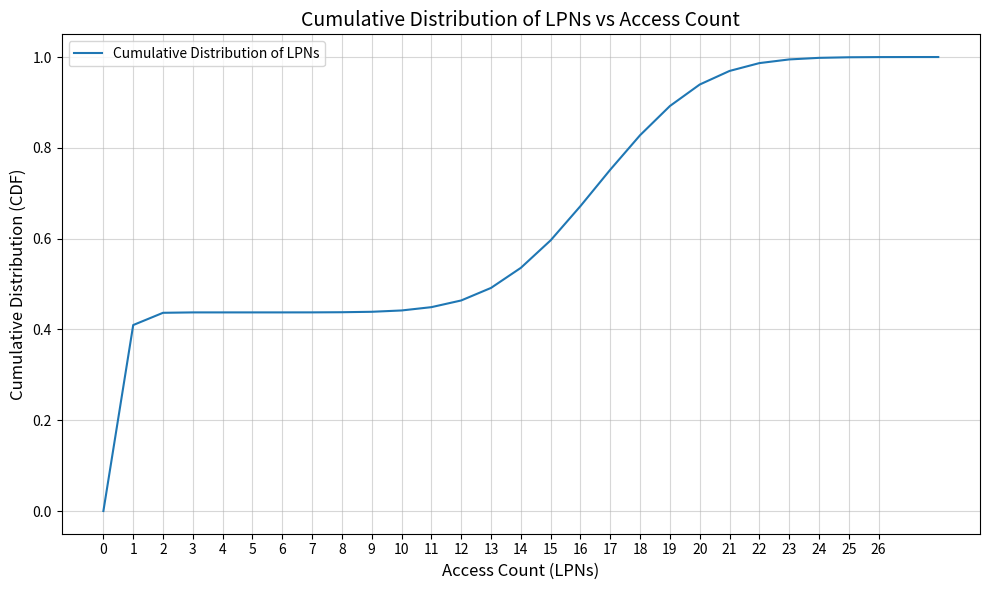

This figure's Python source:
import numpy as np
import matplotlib.pyplot as plt

access_counts = [0,
  107388.00,    7075.00,     223.00,       1.00,       1.00,
      2.00,      15.00,      85.00,     254.00,     760.00,
   1912.00,    3868.00,    7239.00,   11589.00,   15891.00,
  19778.00,   21016.00,   19915.00,   16847.00,   12413.00,
   7841.00,    4525.00,    2119.00,     914.00,     335.00,
    106.00,      26.00,       6.00,
]


lpn = np.zeros(len(access_counts))
lpn[:len(access_counts)] = np.arange(0, len(access_counts))

# 누적 분포 계산
cumulative_distribution = np.cumsum(access_counts) / np.sum(access_counts)

# 그래프 그리기
plt.figure(figsize=(10, 6))
plt.plot(lpn, cumulative_distribution, linestyle='-', label="Cumulative Distribution of LPNs")

# x축 눈금 설정
xticks_positions = np.concatenate((
    np.arange(0, 27, 1),   # 0부터 400까지 100단위
))
xticks_labels = [str(int(x)) for x in xticks_positions]
plt.xticks(xticks_positions, xticks_labels)

# 레이블 및 제목 추가
plt.title("Cumulative Distribution of LPNs vs Access Count", fontsize=14)
plt.xlabel("Access Count (LPNs)", fontsize=12)
plt.ylabel("Cumulative Distribution (CDF)", fontsize=12)
plt.grid(alpha=0.5)
plt.legend()
plt.tight_layout()

# 그래프 표시
plt.show()